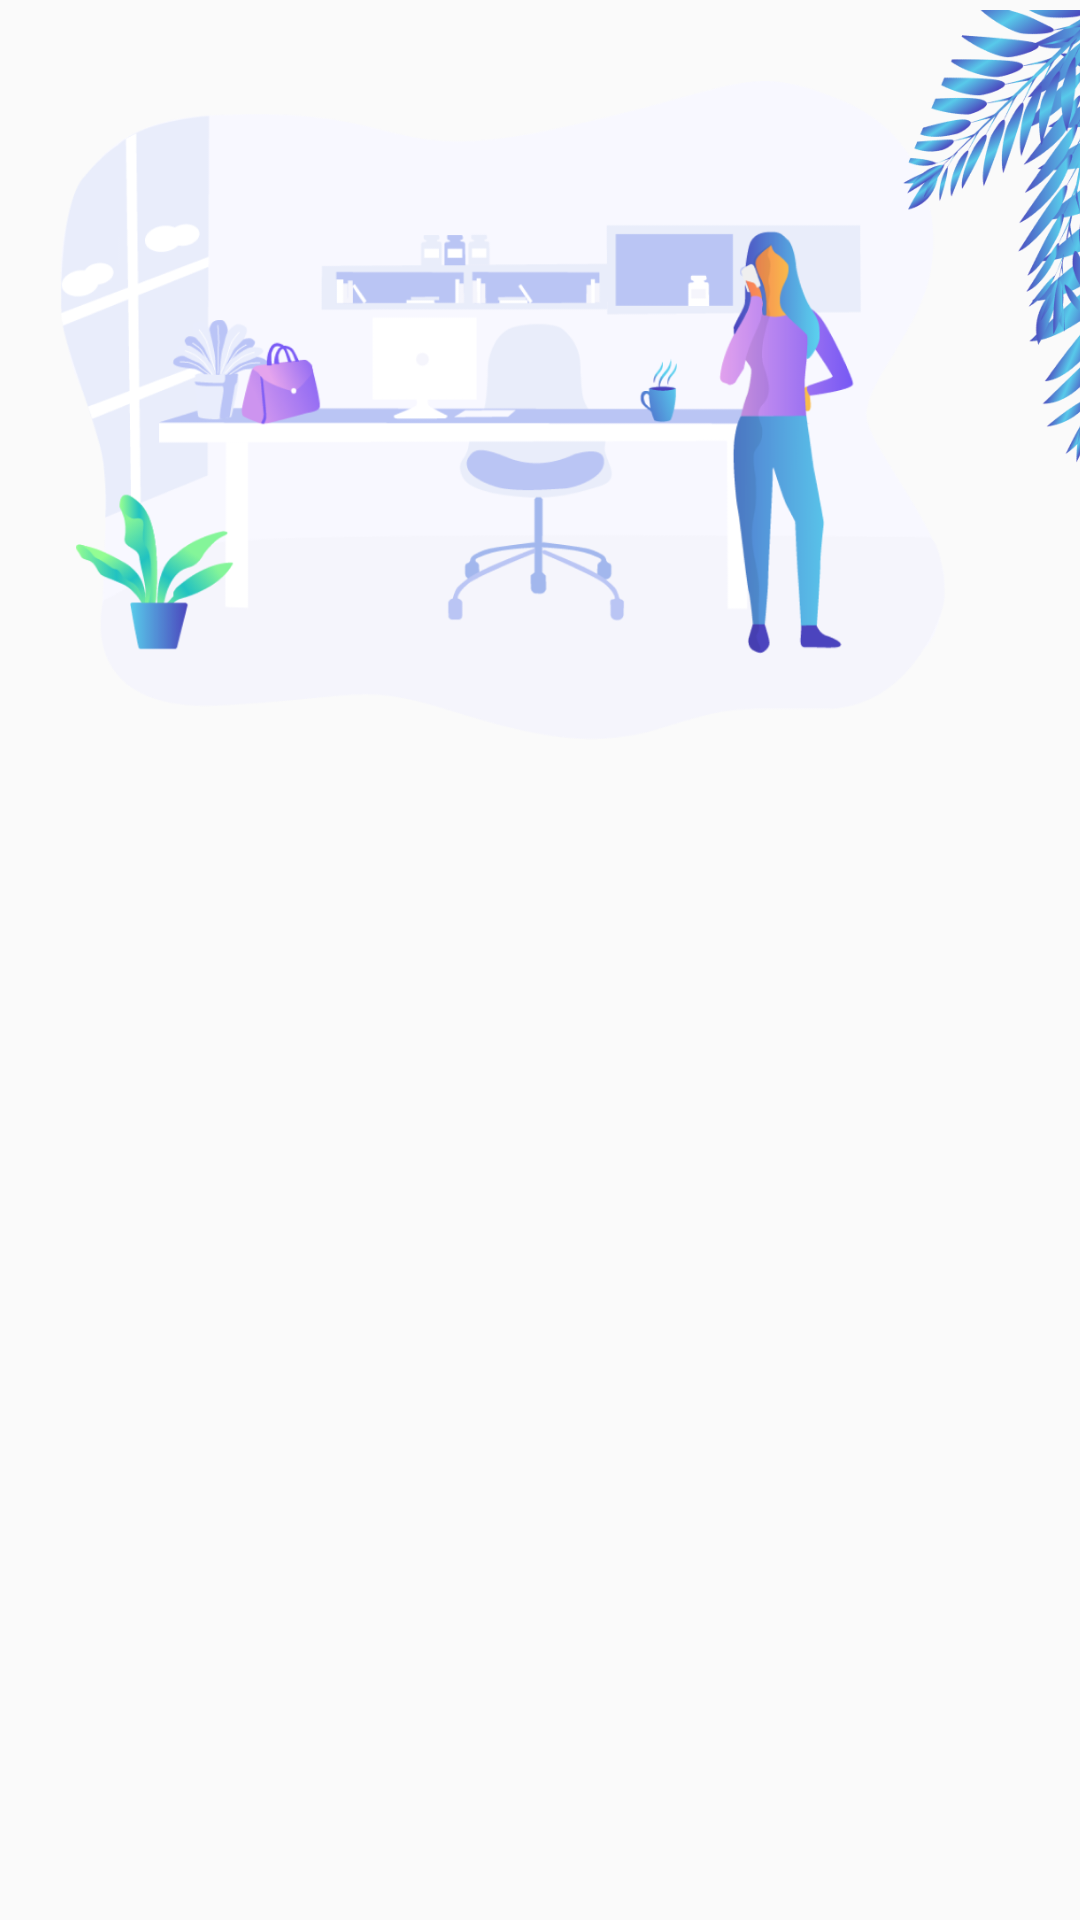

Reconstruct the res/layout file that produces this screen, plus the resources it refers to.
<!-- AndroidManifest.xml: application theme AppTheme -->
<!-- res/layout/fragment_tasks.xml -->
<?xml version="1.0" encoding="utf-8"?>
<androidx.constraintlayout.widget.ConstraintLayout
    xmlns:android="http://schemas.android.com/apk/res/android"
    android:layout_width="match_parent"
    android:layout_height="match_parent"
    xmlns:app="http://schemas.android.com/apk/res-auto">

    <ImageView
        android:id="@+id/tasks_image_view_background"
        android:layout_width="wrap_content"
        android:layout_height="250dp"
        android:src="@drawable/bc_tasks"
        app:layout_constraintTop_toTopOf="parent"
        app:layout_constraintStart_toStartOf="parent"
        android:layout_marginStart="20dp"/>

    <LinearLayout
        android:layout_width="match_parent"
        android:layout_height="0dp"
        android:orientation="vertical"
        app:layout_constraintStart_toStartOf="parent"
        app:layout_constraintEnd_toEndOf="parent"
        app:layout_constraintBottom_toBottomOf="parent"
        app:layout_constraintTop_toBottomOf="@+id/tasks_image_view_background" >

        <com.google.android.material.tabs.TabLayout
            android:id="@+id/tasks_tab_layout"
            android:layout_width="match_parent"
            android:layout_height="70dp"
            android:background="@null"
            android:overScrollMode="always"
            app:tabIndicatorColor="@color/colorPrimary"
            app:tabMode="fixed"/>

        <androidx.viewpager2.widget.ViewPager2
            android:id="@+id/tasks_view_pager"
            android:layout_width="match_parent"
            android:layout_height="0dp"
            android:layout_weight="1" />

    </LinearLayout>

</androidx.constraintlayout.widget.ConstraintLayout>
<!-- resources referenced by this layout -->
<resources>
  <color name="colorPrimary">#1F375B</color>
  <!-- drawable bc_tasks: png bitmap (drawable, 214481 bytes) -->
  <style name="AppTheme" parent="Theme.AppCompat.Light.DarkActionBar">
          
          <item name="colorPrimary">@color/colorPrimary</item>
      </style>
</resources>
